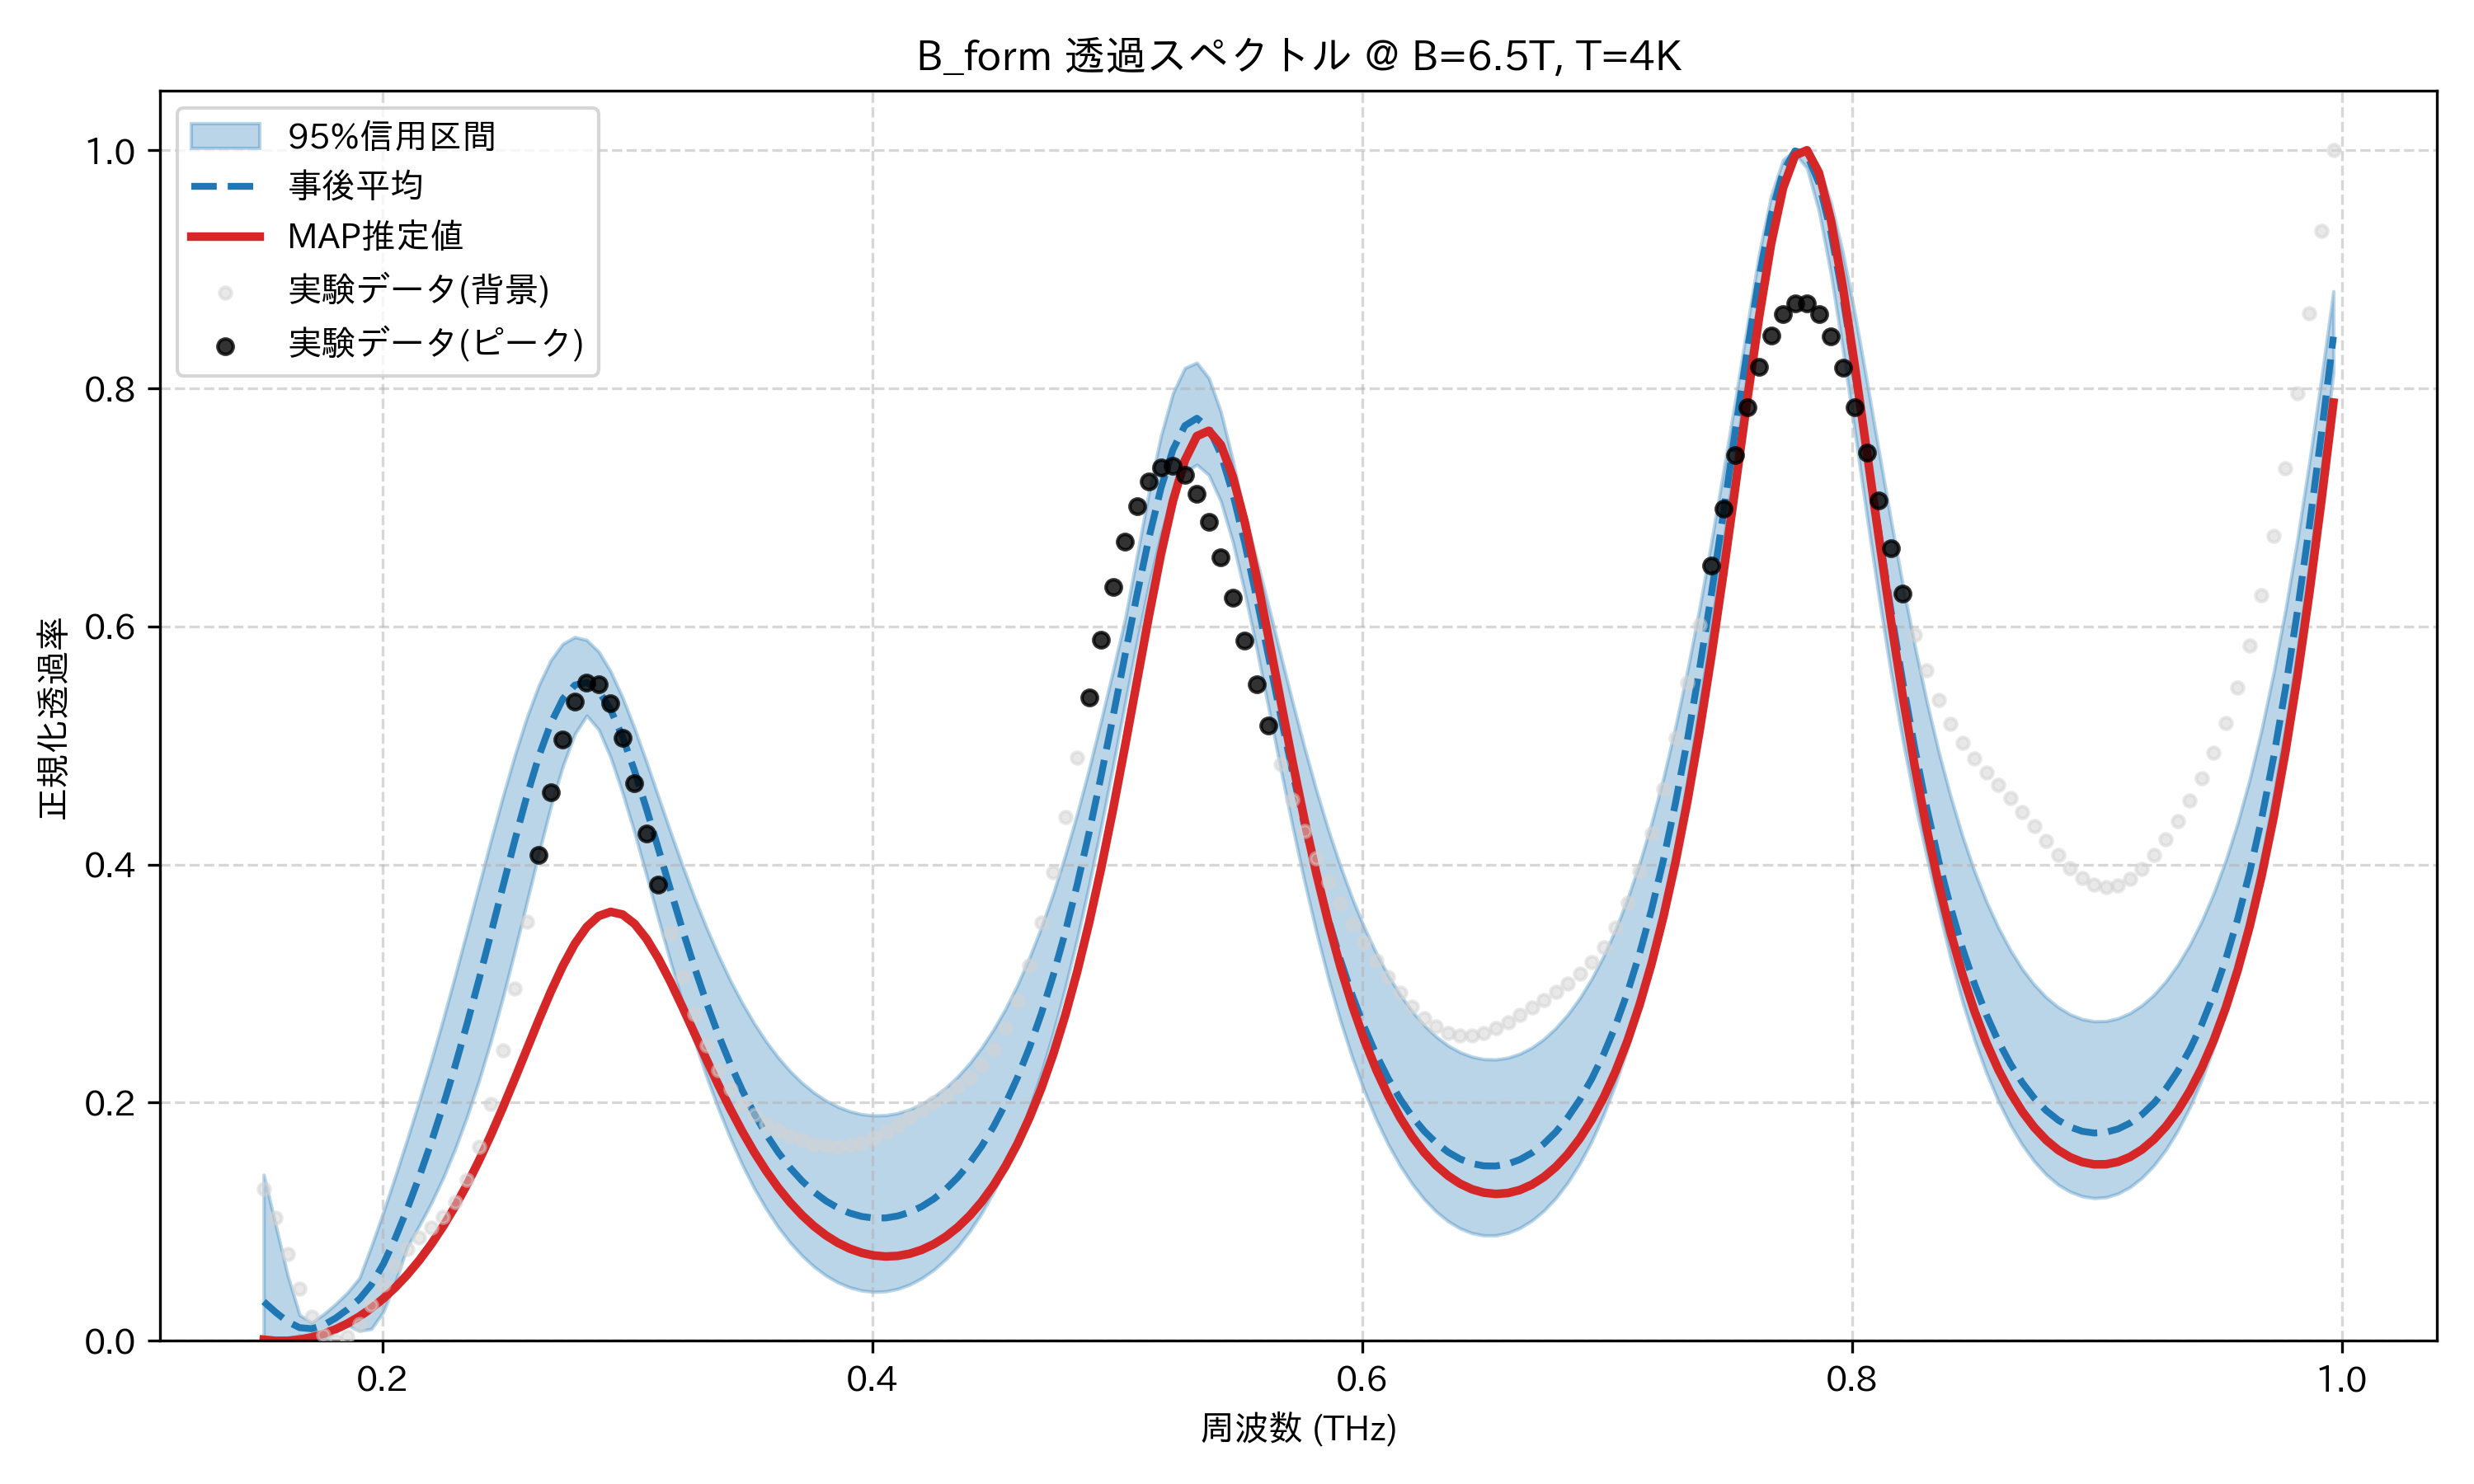

Source data for this figure (header and first rows):
frequency_thz, mean_transmission, map_transmission, lower_95, upper_95, observed_normalized
0.1514, 0.03294, 0.0009588, 0.0, 0.1395, 0.1275
0.1563, 0.02398, 0.0, 0.0004932, 0.09706, 0.1031
0.1612, 0.01606, 2.1899007585411155e-05, 0.002017, 0.05505, 0.07314
0.1661, 0.01105, 0.001002, 0.004551, 0.02171, 0.04392
0.171, 0.01015, 0.002931, 0.001802, 0.0153, 0.02033
0.1759, 0.01318, 0.005813, 0.0, 0.02229, 0.005361
0.1808, 0.01897, 0.009664, 0.008554, 0.03076, 0.0
0.1856, 0.02629, 0.01451, 0.01316, 0.0405, 0.003616
0.1905, 0.03505, 0.0204, 0.008336, 0.05268, 0.0144
0.1954, 0.0472, 0.02737, 0.01003, 0.07942, 0.0298
0.2003, 0.06447, 0.03549, 0.0243, 0.1081, 0.04696
0.2052, 0.08618, 0.04484, 0.0491, 0.1382, 0.06322
0.2101, 0.1108, 0.05549, 0.07882, 0.1694, 0.07674
0.2149, 0.1377, 0.06754, 0.09674, 0.2015, 0.08706
0.2198, 0.1666, 0.08107, 0.1155, 0.2349, 0.09536
0.2247, 0.1976, 0.09617, 0.1369, 0.27, 0.1042
0.2296, 0.2308, 0.1129, 0.1611, 0.3066, 0.1166
0.2345, 0.2662, 0.1313, 0.1884, 0.3443, 0.1356
0.2394, 0.3036, 0.1514, 0.2187, 0.3824, 0.1629
0.2443, 0.3423, 0.1731, 0.2522, 0.4206, 0.1993
0.2491, 0.3818, 0.1962, 0.2887, 0.4574, 0.2442
0.254, 0.4207, 0.2203, 0.3278, 0.4921, 0.296
0.2589, 0.4576, 0.245, 0.3686, 0.5237, 0.3519
0.2638, 0.4909, 0.2696, 0.4096, 0.5506, 0.4084
0.2687, 0.5186, 0.2933, 0.4488, 0.5717, 0.461
0.2736, 0.539, 0.3149, 0.4826, 0.5854, 0.5052
0.2785, 0.5507, 0.3333, 0.5095, 0.5911, 0.5367
0.2833, 0.553, 0.3476, 0.5252, 0.5886, 0.5525
0.2882, 0.5459, 0.3568, 0.5134, 0.5788, 0.5516
0.2931, 0.5301, 0.3603, 0.49, 0.5623, 0.5352
0.298, 0.5071, 0.358, 0.4601, 0.5402, 0.5061
0.3029, 0.4787, 0.3502, 0.4268, 0.5143, 0.4683
0.3078, 0.4467, 0.3376, 0.3907, 0.4861, 0.4261
0.3127, 0.4129, 0.321, 0.354, 0.4567, 0.3832
0.3175, 0.3789, 0.3016, 0.3182, 0.4275, 0.3425
0.3224, 0.3456, 0.2804, 0.2842, 0.3993, 0.3059
0.3273, 0.3139, 0.2584, 0.2522, 0.3723, 0.2744
0.3322, 0.2844, 0.2364, 0.2223, 0.3472, 0.2484
0.3371, 0.2572, 0.2151, 0.195, 0.3239, 0.2276
0.342, 0.2326, 0.1948, 0.1703, 0.3027, 0.2114
0.3468, 0.2105, 0.1758, 0.1479, 0.2837, 0.1991
0.3517, 0.1908, 0.1585, 0.1281, 0.2666, 0.1897
0.3566, 0.1735, 0.1427, 0.1108, 0.2513, 0.1824
0.3615, 0.1584, 0.1287, 0.09558, 0.238, 0.1766
0.3664, 0.1454, 0.1163, 0.08255, 0.2265, 0.1719
0.3713, 0.1343, 0.1055, 0.07149, 0.2166, 0.1682
0.3762, 0.125, 0.09624, 0.06225, 0.2084, 0.1653
0.381, 0.1175, 0.08852, 0.05477, 0.2017, 0.1636
0.3859, 0.1116, 0.08224, 0.049, 0.1965, 0.1631
0.3908, 0.1072, 0.07736, 0.04484, 0.1927, 0.164
0.3957, 0.1044, 0.07385, 0.04222, 0.1903, 0.1664
0.4006, 0.1031, 0.07167, 0.04114, 0.1893, 0.1703
0.4055, 0.1032, 0.07083, 0.04158, 0.1896, 0.1753
0.4104, 0.1049, 0.07131, 0.04362, 0.1912, 0.1813
0.4152, 0.108, 0.07315, 0.04725, 0.1943, 0.1876
0.4201, 0.1127, 0.0764, 0.05254, 0.1989, 0.1941
0.425, 0.1191, 0.0811, 0.05954, 0.2049, 0.2004
0.4299, 0.1272, 0.08735, 0.06836, 0.2125, 0.2068
0.4348, 0.1371, 0.09525, 0.07905, 0.2219, 0.2135
0.4397, 0.1491, 0.1049, 0.09191, 0.233, 0.2213
... 114 more rows
